Run: headless pygame with SDL's dummy video driver; simulated clock (each Clock.tick advances the game by its frame time, no real sleeping); random seed 0; keys injected as events and as key.get_pressed() state; no mouse input.
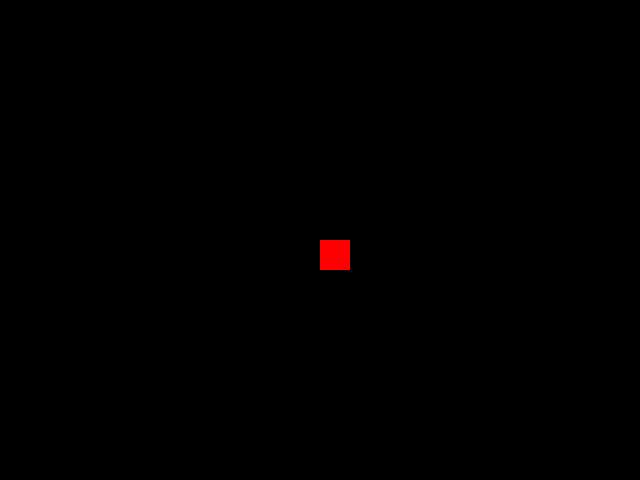
Frame 1 of 4 · flips 1–60 · no input
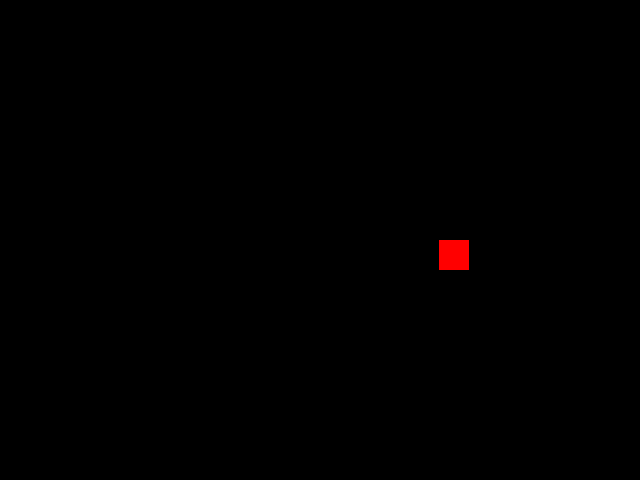
Frame 2 of 4 · flips 61–180 · tapped SPACE, RETURN · held RIGHT (→), D
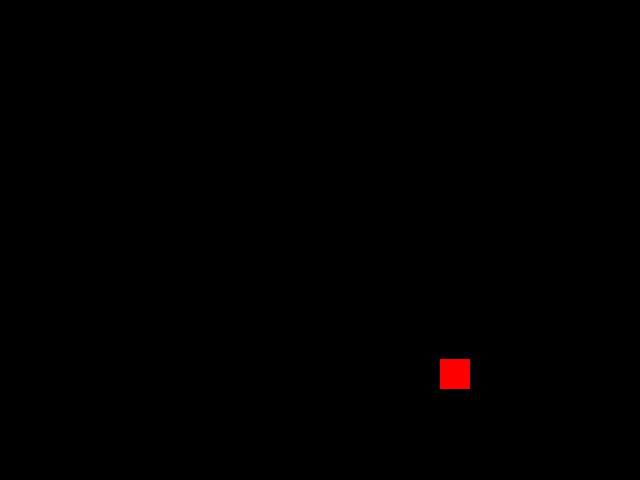
Frame 3 of 4 · flips 181–300 · held DOWN (↓), S
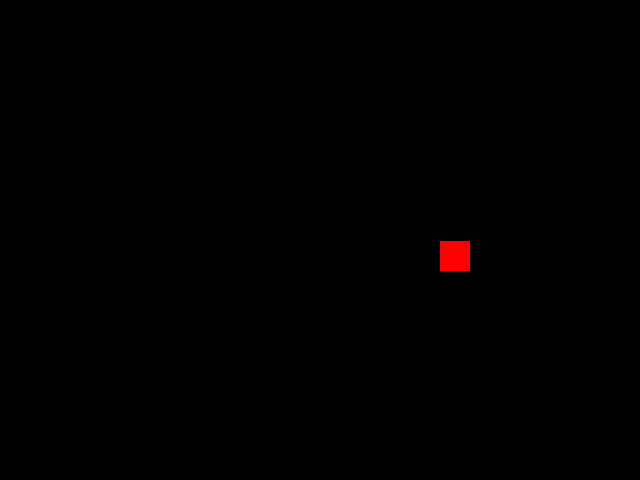
Frame 4 of 4 · flips 301–420 · held LEFT (←), A, UP (↑), W

The pygame program that drew these frames:

import pygame, sys
from pygame import *

pygame.init()
screen = pygame.display.set_mode((640, 480))
pygame.display.set_caption('Head Movement')

class Head(object):

    def __init__(self,x,y,direction):
        
        self.x = x
        self.y = y
        self.direction = direction
        self.size = 30
        self.speed = 10
        self.sprite = pygame.Rect(x,y,self.size,self.size)

    def __repr__(self):

        return 'Head position: ('+str(self.x)+','+str(self.y)+') direction: '+str(direction)

    def step():
        '''
        pos = sprite.center
        vel = self.direction
        self.sprite.center = sprite.center[0]+self.direction[0]*self.speed
        '''
    pass



HEAD_WIDTH = 30
HEAD_HEIGHT = 30
headSpeedX = 1
p1head = pygame.Rect(320, 240, HEAD_WIDTH, HEAD_HEIGHT)
HEAD_COLOR = pygame.color.Color("red")
clock = pygame.time.Clock()

#pygame.font.init()
#myfont = pygame.font.SysFont('Comic Sans MS', 30)
#textsurface = myfont.render('You lost', False, (0, 0, 0))

direction = (0,0) #right, down
running = True
while running:
    # clear screen with black color
    clock.tick(30)
    screen.fill( (0,0,0) )     #screen.fill(BLACK)
    p1head.left = p1head.left + headSpeedX*direction[0]
    p1head.top = p1head.top + headSpeedX*direction[1]
    for event in pygame.event.get():
        if event.type == KEYDOWN:
            if event.key == K_LEFT:
                direction = (-1,0)
                #p1head.left = p1head.left - headSpeedX * 10
            if event.key == K_RIGHT:
                direction = (1,0)
                #p1head.left = p1head.left + headSpeedX * 10
            if event.key == K_UP:
                direction = (0,-1)
                #p1head.top = p1head.top - headSpeedX * 10
            if event.key == K_DOWN:
                direction = (0,1)
                #p1head.top = p1head.top + headSpeedX * 10
        if p1head.left <= 0 or p1head.left >= 640:
            #screen.blit(textsurface,(0,0))
            running = False
        if p1head.top <= 0 or p1head.top >= 480:
            running = False
        if event.type == QUIT:                                         #write this one indent out to quit!
            pygame.quit()
            sys.exit()
            pygame.display.update()

    # draw the paddle
    screen.fill( HEAD_COLOR, p1head );

    pygame.display.update()
